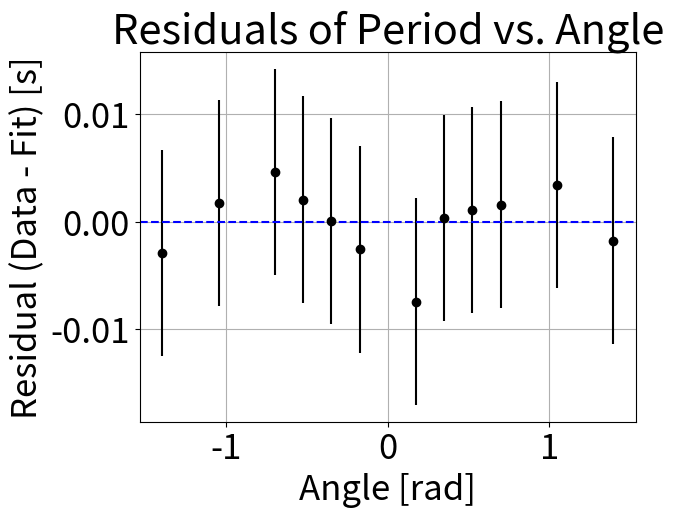

The matplotlib source for this figure:
import numpy as np
import matplotlib.pyplot as plt
from scipy.optimize import curve_fit

# Quadratic model
def quadratic(t, C, B, A):
    return C*t**2 + B*t + A

# Data
x = np.array([-1.39626, -1.0472, -0.69813, -0.52360, -0.34907, -0.17453,
               0.17453, 0.34907, 0.52360, 0.69813, 1.0472, 1.39626])
y = np.array([1.4664, 1.3896, 1.3344, 1.3116, 1.2952, 1.284,
              1.2796, 1.2964, 1.312, 1.3332, 1.394, 1.4712])
xerr = 0.00873*2
yerr = 0.0096

# Fit
params, cov = curve_fit(quadratic, x, y, p0=(1e-4, 0, 1.3))
C, B, A = params
y_fit = quadratic(x, C, B, A)
residuals = y - y_fit

# Residual plot
plt.rcParams.update({'font.size': 25})
plt.errorbar(x, residuals, yerr=yerr, fmt='o', color="black")
plt.axhline(0, linestyle='--', color="blue")
plt.xlabel("Angle [rad]")
plt.ylabel("Residual (Data - Fit) [s]")
plt.title("Residuals of Period vs. Angle")
plt.grid(True)
plt.show()
